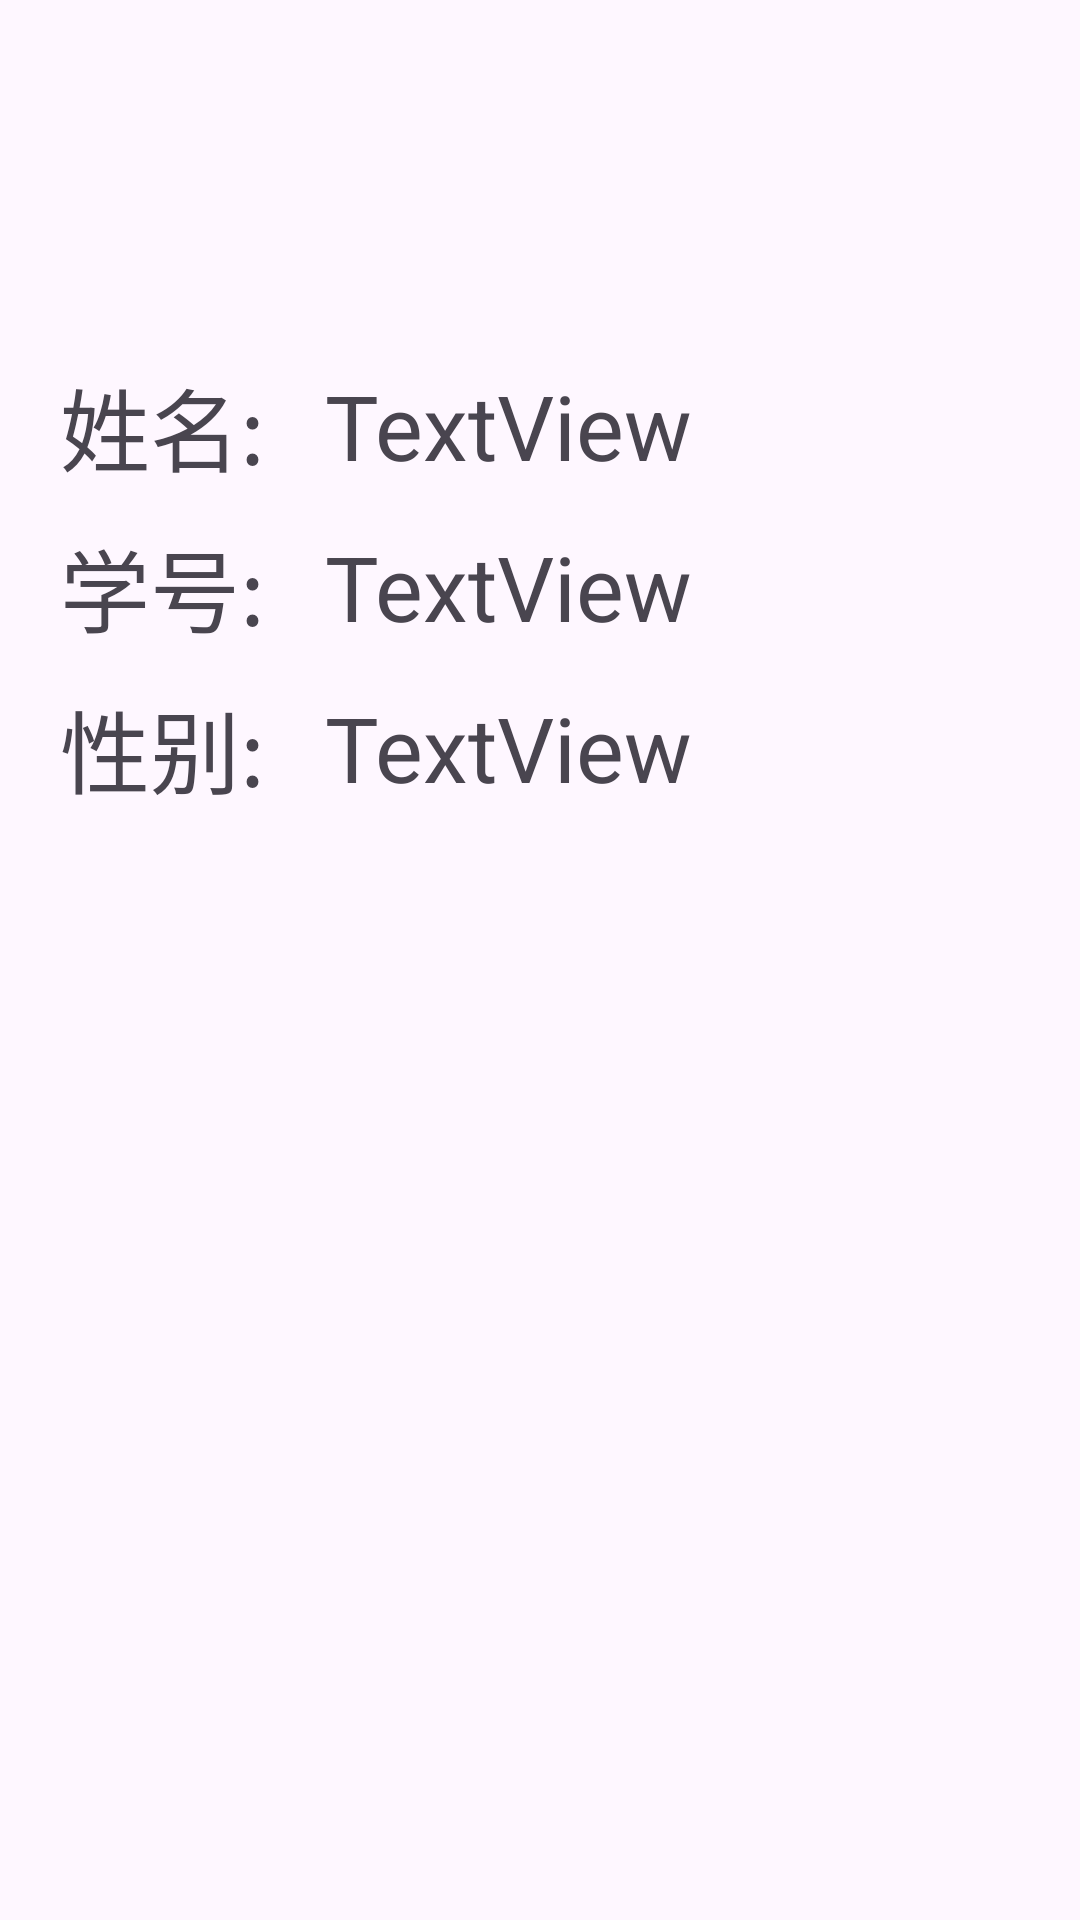

Write the Android layout XML for this screen, with the resource values it uses.
<!-- AndroidManifest.xml: application theme Theme.HavenHub -->
<!-- res/layout/activity_net_test1.xml -->
<?xml version="1.0" encoding="utf-8"?>
<androidx.constraintlayout.widget.ConstraintLayout xmlns:android="http://schemas.android.com/apk/res/android"
    xmlns:app="http://schemas.android.com/apk/res-auto"
    xmlns:tools="http://schemas.android.com/tools"
    android:id="@+id/main"
    android:layout_width="match_parent"
    android:layout_height="match_parent"
    android:padding="20dp"
    tools:context=".nettest.NetTest1">

    <TextView
        android:id="@+id/textView14"
        android:layout_width="wrap_content"
        android:layout_height="wrap_content"
        android:layout_marginTop="100dp"
        android:text="姓名:"
        android:textSize="30dp"
        app:layout_constraintStart_toStartOf="parent"
        app:layout_constraintTop_toTopOf="parent" />

    <TextView
        android:id="@+id/textView17"
        android:layout_width="wrap_content"
        android:layout_height="wrap_content"
        android:layout_marginTop="10dp"
        android:text="学号:"
        android:textSize="30dp"
        app:layout_constraintEnd_toEndOf="@+id/textView14"
        app:layout_constraintStart_toStartOf="@+id/textView14"
        app:layout_constraintTop_toBottomOf="@+id/textView14" />

    <TextView
        android:id="@+id/textView18"
        android:layout_width="wrap_content"
        android:layout_height="wrap_content"
        android:layout_marginTop="10dp"
        android:text="性别:"
        android:textSize="30dp"
        app:layout_constraintEnd_toEndOf="@+id/textView17"
        app:layout_constraintStart_toStartOf="@+id/textView17"
        app:layout_constraintTop_toBottomOf="@+id/textView17" />

    <TextView
        android:id="@+id/name"
        android:layout_width="wrap_content"
        android:layout_height="wrap_content"
        android:text="TextView"
        android:textSize="30dp"
        android:layout_marginStart="20dp"
        app:layout_constraintBottom_toBottomOf="@+id/textView14"
        app:layout_constraintStart_toEndOf="@+id/textView14"
        app:layout_constraintTop_toTopOf="@+id/textView14" />

    <TextView
        android:id="@+id/numer"
        android:layout_width="wrap_content"
        android:layout_height="wrap_content"
        android:text="TextView"
        android:layout_marginStart="20dp"
        android:textSize="30dp"
        app:layout_constraintBottom_toBottomOf="@+id/textView17"
        app:layout_constraintStart_toEndOf="@+id/textView17"
        app:layout_constraintTop_toTopOf="@+id/textView17" />

    <TextView
        android:id="@+id/gender"
        android:layout_width="wrap_content"
        android:layout_height="wrap_content"
        android:layout_marginStart="20dp"
        android:text="TextView"
        android:textSize="30dp"
        app:layout_constraintBottom_toBottomOf="@+id/textView18"
        app:layout_constraintStart_toEndOf="@+id/textView18"
        app:layout_constraintTop_toTopOf="@+id/textView18" />


</androidx.constraintlayout.widget.ConstraintLayout>
<!-- resources referenced by this layout -->
<resources>
  <style name="Theme.HavenHub" parent="Base.Theme.HavenHub" />
  <style name="Base.Theme.HavenHub" parent="Theme.Material3.DayNight.NoActionBar">
          
          <item name="colorPrimary">@color/my_light_primary</item>
          <item name="android:statusBarColor">@color/my_light_primary</item>
      </style>
  <color name="my_light_primary">#F5B659</color>
</resources>
